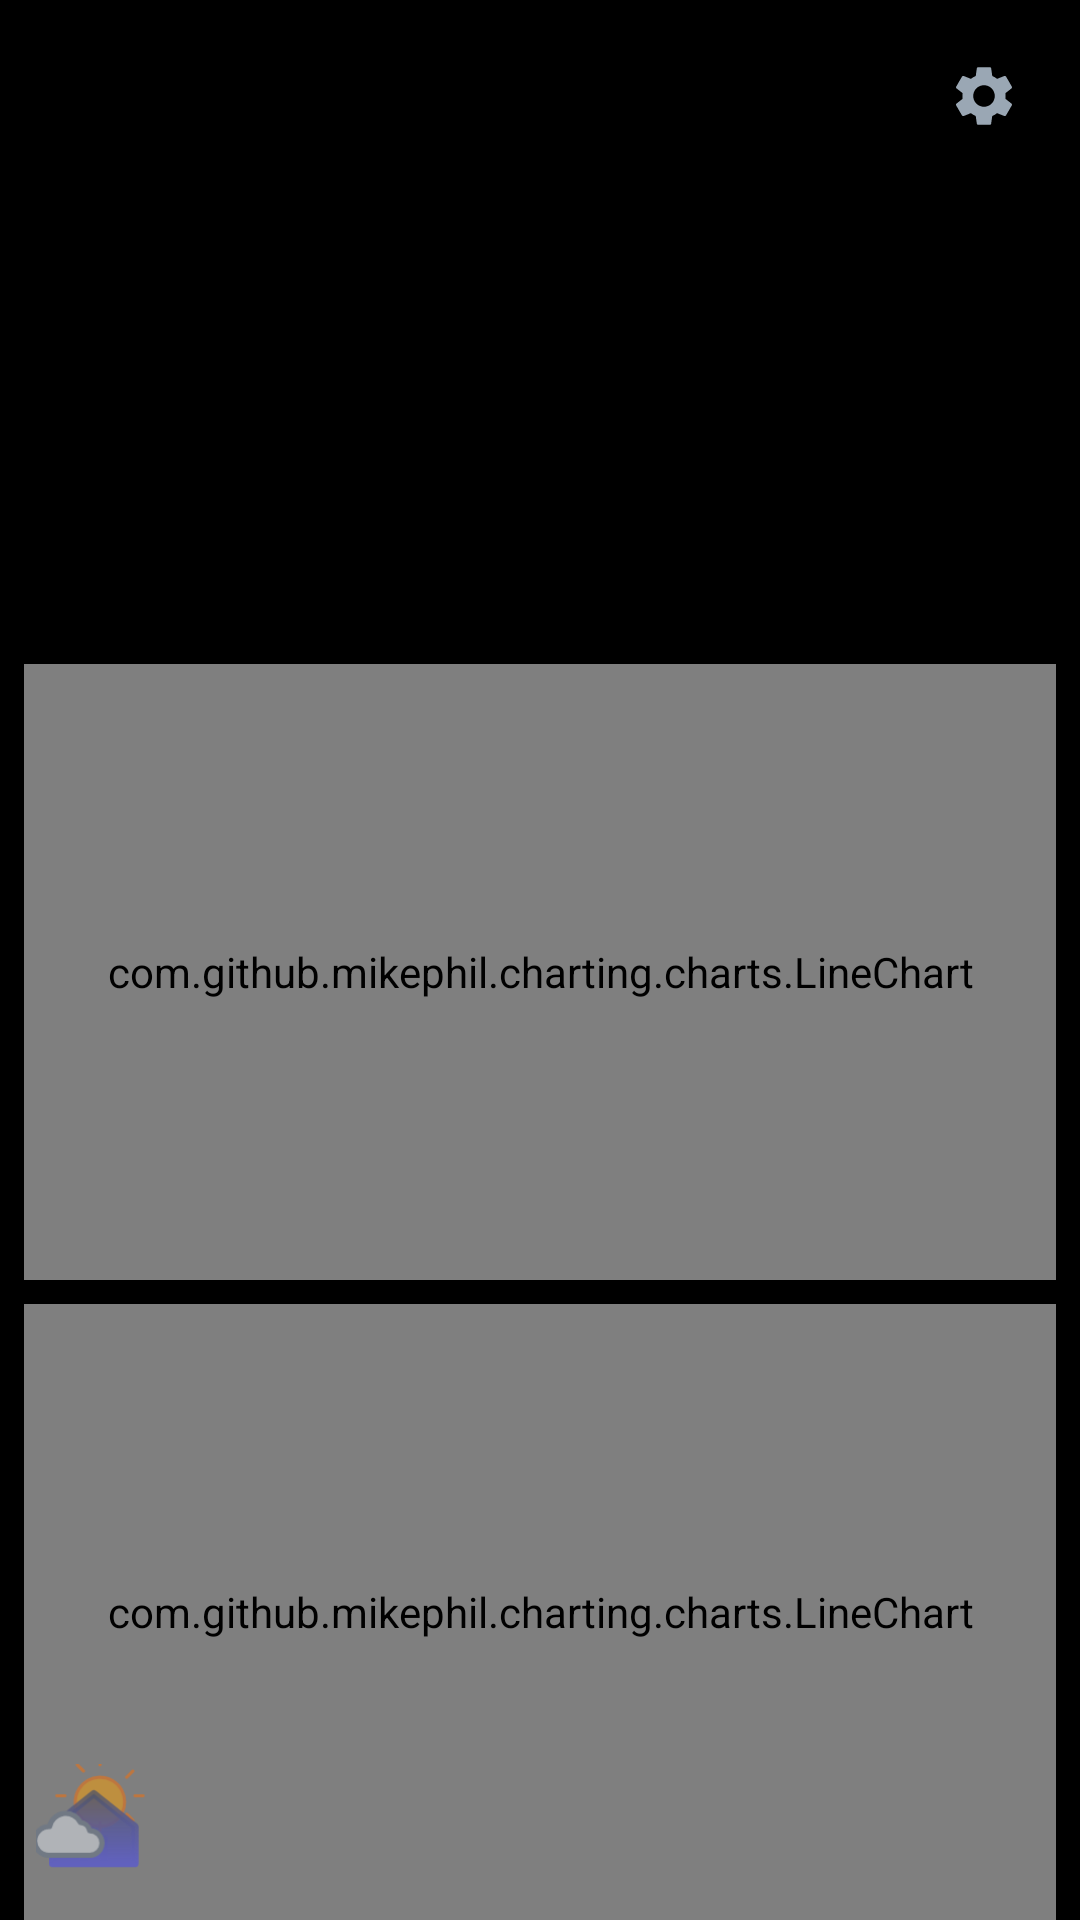

This screen was rendered from an Android layout file. Write that file and the resources it references.
<!-- AndroidManifest.xml: application theme Theme.HomeWx -->
<!-- res/layout/panel_night_mode.xml -->
<?xml version="1.0" encoding="utf-8"?>
<FrameLayout
    xmlns:android="http://schemas.android.com/apk/res/android"
    xmlns:app="http://schemas.android.com/apk/res-auto"
    android:id="@+id/nightRoot"
    android:layout_width="match_parent"
    android:layout_height="match_parent"
    android:background="@color/black"
    android:clickable="true"
    android:focusable="true">

    <LinearLayout
        android:id="@+id/nightContent"
        android:layout_width="match_parent"
        android:layout_height="match_parent"
        android:orientation="vertical">

    
    <TextView
        android:id="@+id/nightTimeText"
        android:layout_width="match_parent"
        android:layout_height="0dp"
        android:layout_weight="1"
        android:autoSizeMaxTextSize="600sp"
        android:autoSizeMinTextSize="12sp"
        android:autoSizeStepGranularity="2sp"
        android:autoSizeTextType="uniform"
        android:gravity="center"
        android:includeFontPadding="false"
        android:maxLines="1"
        android:textColor="@color/text_primary" />

    
    <FrameLayout
        android:id="@+id/nightTempFrame"
        android:layout_width="match_parent"
        android:layout_height="0dp"
        android:layout_weight="1">

        <TextView
            android:id="@+id/nightTempBgText"
            style="@style/night_background_text" />

        <com.github.mikephil.charting.charts.LineChart
            android:id="@+id/nightTempChart"
            style="@style/graph_line_chart" />

    </FrameLayout>

    <FrameLayout
        android:id="@+id/nightSecondaryFrame"
        android:layout_width="match_parent"
        android:layout_height="0dp"
        android:layout_weight="1">

        <TextView
            android:id="@+id/nightSecondaryBgText"
            style="@style/night_background_text" />

        <com.github.mikephil.charting.charts.LineChart
            android:id="@+id/nightSecondaryChart"
            style="@style/graph_line_chart"
            android:layout_width="match_parent"
            android:layout_height="match_parent" />

        <TextView
            android:id="@+id/nightTempReadoutText"
            android:layout_width="match_parent"
            android:layout_height="match_parent"
            android:autoSizeMaxTextSize="600sp"
            android:autoSizeMinTextSize="12sp"
            android:autoSizeStepGranularity="2sp"
            android:autoSizeTextType="uniform"
            android:gravity="center"
            android:includeFontPadding="false"
            android:maxLines="1"
            android:textColor="@color/text_primary"
            android:visibility="gone" />

    </FrameLayout>

    </LinearLayout>

    <ImageButton
        android:id="@+id/nightSettingsButton"
        android:layout_width="40dp"
        android:layout_height="40dp"
        android:layout_gravity="top|end"
        android:layout_margin="12dp"
        android:background="@drawable/bg_settings_gear"
        android:contentDescription="@string/settings_title"
        android:padding="6dp"
        android:src="@drawable/ic_settings"
        app:tint="@color/text_secondary" />

    
    <ImageView
        android:id="@+id/nightAppIcon"
        android:layout_width="40dp"
        android:layout_height="40dp"
        android:layout_gravity="bottom|start"
        android:layout_margin="12dp"
        android:alpha="0.5"
        android:contentDescription="@null"
        android:scaleType="fitCenter"
        android:src="@drawable/ic_launcher" />

    
    <ImageView
        android:id="@+id/nightSourceIcon"
        android:layout_width="40dp"
        android:layout_height="40dp"
        android:layout_gravity="bottom|end"
        android:layout_margin="12dp"
        android:alpha="0.5"
        android:contentDescription="@null"
        android:scaleType="fitCenter" />

</FrameLayout>
<!-- resources referenced by this layout -->
<resources>
  <color name="black">#000000</color>
  <color name="text_primary">#F2F5F8</color>
  <color name="text_secondary">#9AA7B4</color>
  <!-- drawable bg_settings_gear (drawable) -->
  <?xml version="1.0" encoding="utf-8"?>
  <ripple xmlns:android="http://schemas.android.com/apk/res/android"
      android:color="#40FFFFFF">
      <item>
          <shape android:shape="oval">
              <solid android:color="#59000000" />
          </shape>
      </item>
  </ripple>
  <!-- drawable ic_launcher: vector/xml drawable (drawable, 2489 chars, omitted) -->
  <!-- drawable ic_settings (drawable) -->
  <?xml version="1.0" encoding="utf-8"?>
  <vector xmlns:android="http://schemas.android.com/apk/res/android"
      android:width="24dp"
      android:height="24dp"
      android:viewportWidth="24"
      android:viewportHeight="24">
      <path
          android:fillColor="#FFFFFFFF"
          android:pathData="M19.14,12.94c0.04,-0.3 0.06,-0.61 0.06,-0.94c0,-0.32 -0.02,-0.64 -0.07,-0.94l2.03,-1.58c0.18,-0.14 0.23,-0.41 0.12,-0.61l-1.92,-3.32c-0.12,-0.22 -0.37,-0.29 -0.59,-0.22l-2.39,0.96c-0.5,-0.38 -1.03,-0.7 -1.62,-0.94L14.4,2.81c-0.04,-0.24 -0.24,-0.41 -0.48,-0.41h-3.84c-0.24,0 -0.43,0.17 -0.47,0.41L9.25,5.35c-0.59,0.24 -1.13,0.57 -1.62,0.94L5.24,5.33c-0.22,-0.08 -0.47,0 -0.59,0.22L2.74,8.87C2.62,9.08 2.66,9.34 2.86,9.48l2.03,1.58C4.84,11.36 4.8,11.69 4.8,12s0.02,0.64 0.07,0.94l-2.03,1.58c-0.18,0.14 -0.23,0.41 -0.12,0.61l1.92,3.32c0.12,0.22 0.37,0.29 0.59,0.22l2.39,-0.96c0.5,0.38 1.03,0.7 1.62,0.94l0.36,2.54c0.05,0.24 0.24,0.41 0.48,0.41h3.84c0.24,0 0.44,-0.17 0.47,-0.41l0.36,-2.54c0.59,-0.24 1.13,-0.56 1.62,-0.94l2.39,0.96c0.22,0.08 0.47,0 0.59,-0.22l1.92,-3.32c0.12,-0.22 0.07,-0.47 -0.12,-0.61L19.14,12.94zM12,15.6c-1.98,0 -3.6,-1.62 -3.6,-3.6s1.62,-3.6 3.6,-3.6s3.6,1.62 3.6,3.6S13.98,15.6 12,15.6z" />
  </vector>
  <string name="settings_title">Settings</string>
  <style name="graph_line_chart">
          <item name="android:layout_width">match_parent</item>
          <item name="android:layout_height">match_parent</item>
          <item name="android:layout_marginStart">8dp</item>
          <item name="android:layout_marginTop">8dp</item>
          <item name="android:layout_marginEnd">8dp</item>
      </style>
  <style name="night_background_text">
          <item name="android:layout_width">match_parent</item>
          <item name="android:layout_height">match_parent</item>
          <item name="android:gravity">center</item>
          <item name="android:includeFontPadding">false</item>
          <item name="android:maxLines">1</item>
          <item name="android:textColor">@color/text_primary</item>
      </style>
  <style name="Theme.HomeWx" parent="Theme.Material3.Dark.NoActionBar">
          <item name="android:statusBarColor">@color/bg_root</item>
          <item name="android:navigationBarColor">@color/bg_root</item>
          <item name="android:windowBackground">@color/bg_root</item>
          <item name="android:windowFullscreen" tools:targetApi="24">false</item>
      </style>
  <color name="bg_root">#0B0F14</color>
</resources>
